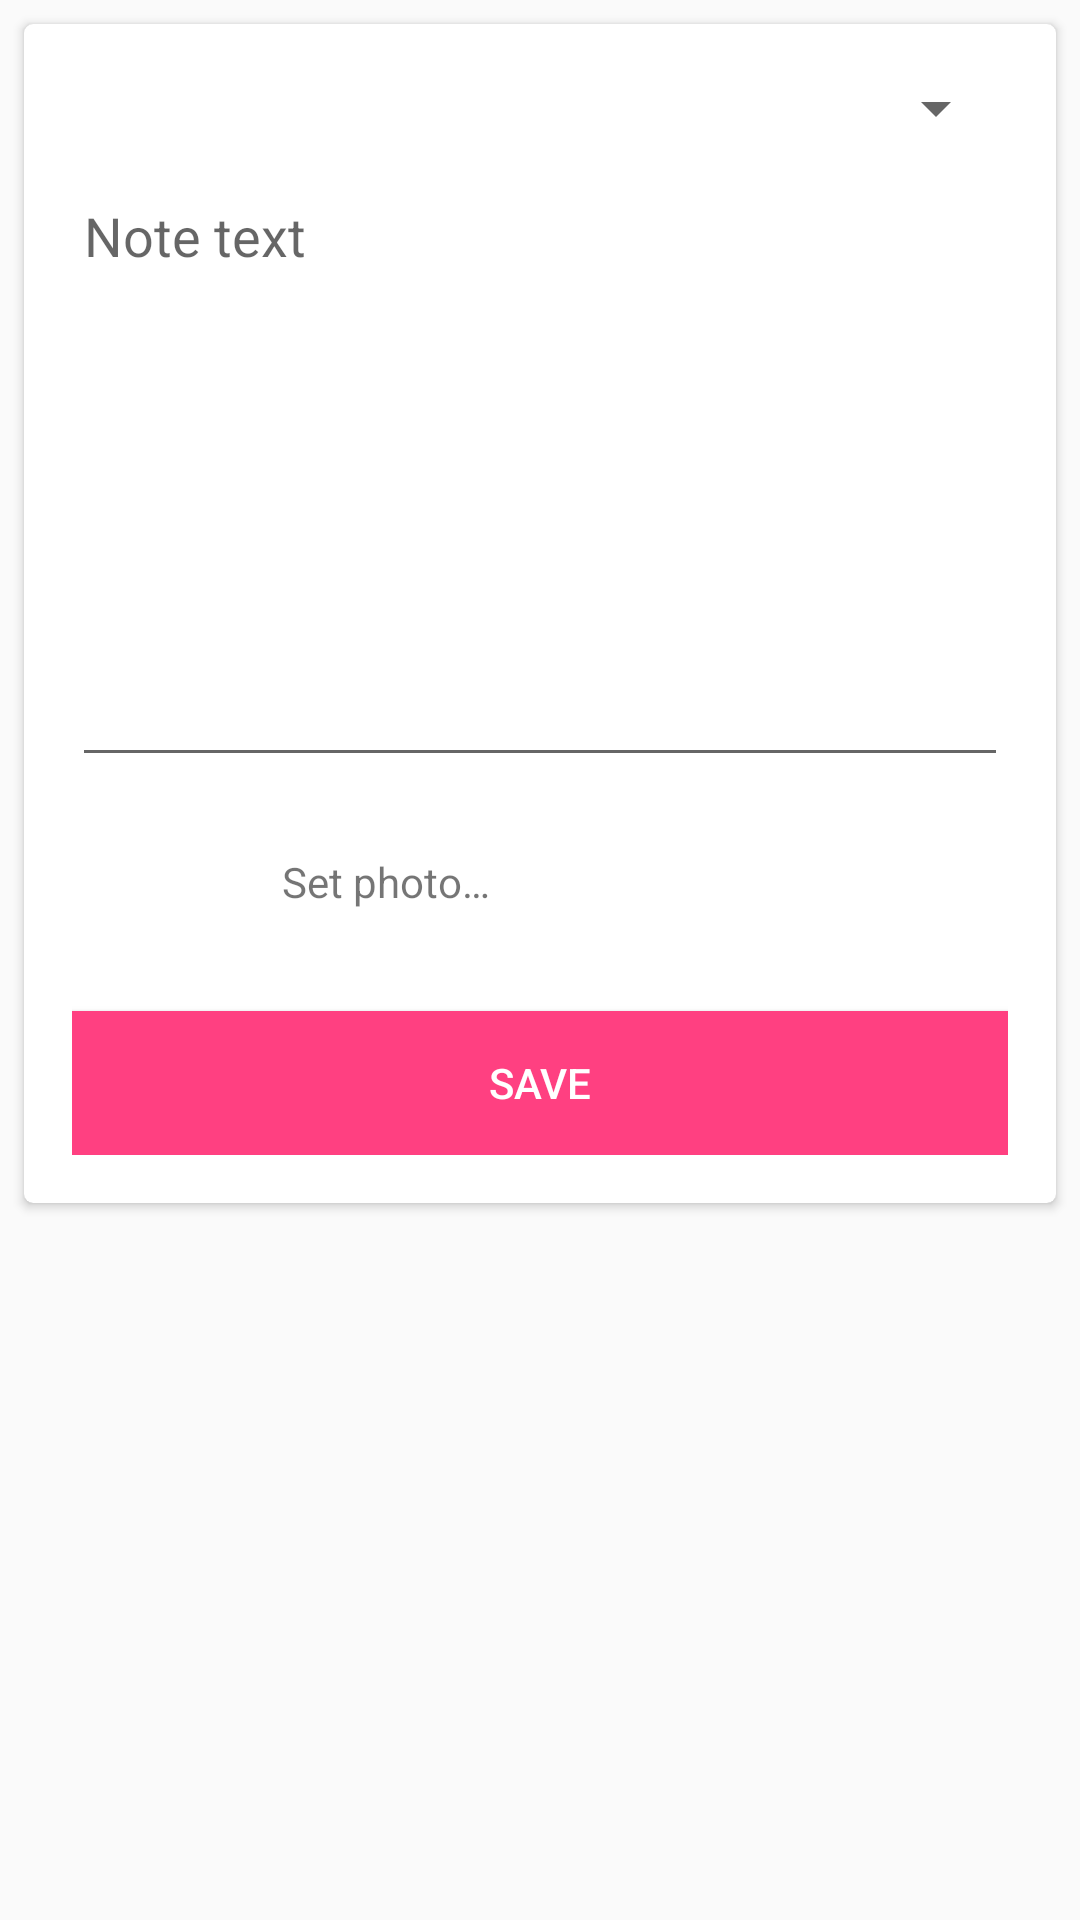

Write the Android layout XML for this screen, with the resource values it uses.
<!-- AndroidManifest.xml: application theme AppTheme -->
<!-- res/layout/activity_note.xml -->
<?xml version="1.0" encoding="utf-8"?>
<ScrollView
    xmlns:android="http://schemas.android.com/apk/res/android"
    xmlns:app="http://schemas.android.com/apk/res-auto"
    xmlns:tools="http://schemas.android.com/tools"
    android:layout_width="match_parent"
    android:layout_height="match_parent"
    tools:context="com.margarita.voicenotes.ui.activities.NoteActivity">

    <android.support.v7.widget.CardView
        android:layout_width="match_parent"
        android:layout_height="wrap_content"
        android:layout_margin="@dimen/margin8"
        app:cardCornerRadius="@dimen/margin3">

        <LinearLayout
            android:layout_width="match_parent"
            android:layout_height="match_parent"
            android:orientation="vertical"
            android:padding="@dimen/margin16">

            <ImageButton
                android:id="@+id/imgBtnSpeak"
                android:layout_width="@dimen/mic_icon_size"
                android:layout_height="@dimen/mic_icon_size"
                android:layout_gravity="center"
                android:adjustViewBounds="false"
                android:background="?android:attr/selectableItemBackground"
                android:contentDescription="@string/speak"
                android:cropToPadding="false"
                android:scaleType="fitCenter"
                android:tint="@color/colorAccent"
                app:srcCompat="@drawable/ic_mic_white_24dp" />

            <Spinner
                android:id="@+id/spinnerCategory"
                android:layout_width="match_parent"
                android:layout_height="wrap_content" />

            <android.support.design.widget.TextInputLayout
                android:id="@+id/textInputLayout"
                android:layout_width="match_parent"
                android:layout_height="wrap_content"
                android:minHeight="@dimen/edit_text_height">

                <EditText
                    android:id="@+id/etNote"
                    android:gravity="top"
                    android:layout_width="match_parent"
                    android:layout_height="match_parent"
                    android:minHeight="@dimen/edit_text_height"
                    android:hint="@string/note_text" />

            </android.support.design.widget.TextInputLayout>

            <RelativeLayout
                android:id="@+id/layoutPhoto"
                android:layout_width="match_parent"
                android:layout_height="wrap_content"
                android:orientation="horizontal">

                <ImageView
                    android:id="@+id/ivPhoto"
                    android:layout_width="@dimen/photo_size"
                    android:layout_height="@dimen/photo_size"
                    android:contentDescription="@string/photo"
                    app:srcCompat="@mipmap/ic_launcher"/>

                <TextView
                    android:id="@+id/tvPhoto"
                    android:layout_toRightOf="@id/ivPhoto"
                    android:layout_toEndOf="@id/ivPhoto"
                    android:layout_toLeftOf="@id/space"
                    android:layout_toStartOf="@id/space"
                    android:layout_centerVertical="true"
                    android:layout_width="wrap_content"
                    android:layout_height="wrap_content"
                    android:ellipsize="end"
                    android:maxLines="1"
                    android:text="@string/set_photo"/>

                <Space
                    android:id="@+id/space"
                    android:layout_width="@dimen/margin8"
                    android:layout_height="wrap_content"
                    android:layout_toLeftOf="@id/imgBtnPhoto"
                    android:layout_toStartOf="@id/imgBtnPhoto"/>

                <ImageButton
                    android:id="@+id/imgBtnPhoto"
                    android:layout_width="@dimen/mic_icon_size"
                    android:layout_height="@dimen/mic_icon_size"
                    android:layout_toLeftOf="@id/imgBtnChoosePhoto"
                    android:layout_toStartOf="@id/imgBtnChoosePhoto"
                    android:contentDescription="@string/take_a_photo"
                    android:layout_centerVertical="true"
                    android:background="?android:attr/selectableItemBackground"
                    app:srcCompat="@drawable/ic_photo_camera_black_24dp" />

                <ImageButton
                    android:id="@+id/imgBtnChoosePhoto"
                    android:layout_width="@dimen/mic_icon_size"
                    android:layout_height="@dimen/mic_icon_size"
                    android:layout_alignParentRight="true"
                    android:layout_alignParentEnd="true"
                    android:contentDescription="@string/choose_photo"
                    android:layout_centerVertical="true"
                    android:background="?android:attr/selectableItemBackground"
                    app:srcCompat="@drawable/ic_photo_library_black_24dp" />
            </RelativeLayout>

            <Button
                android:id="@+id/btnSave"
                android:layout_width="match_parent"
                android:layout_height="wrap_content"
                android:layout_marginTop="@dimen/margin8"
                android:background="@color/colorAccent"
                android:textColor="@android:color/white"
                android:text="@string/save" />
        </LinearLayout>

    </android.support.v7.widget.CardView>
</ScrollView>
<!-- resources referenced by this layout -->
<resources>
  <color name="colorAccent">#FF4081</color>
  <dimen name="edit_text_height">200dp</dimen>
  <dimen name="margin16">16dp</dimen>
  <dimen name="margin3">3dp</dimen>
  <dimen name="margin8">8dp</dimen>
  <dimen name="photo_size">70dp</dimen>
  <string name="choose_photo">Choose photo from the file system</string>
  <string name="note_text">Note text</string>
  <string name="photo">Photo</string>
  <string name="save">Save</string>
  <string name="set_photo">Set photo…</string>
  <string name="speak">Speak</string>
  <string name="take_a_photo">Take a photo</string>
  <style name="AppTheme" parent="Theme.AppCompat.Light.DarkActionBar">
          
          <item name="colorPrimary">@color/colorPrimary</item>
          <item name="colorPrimaryDark">@color/colorPrimaryDark</item>
          <item name="colorAccent">@color/colorAccent</item>
          <item name="windowActionModeOverlay">true</item>
          <item name="actionModeStyle">@style/AppTheme.ActionModeTheme</item>
      </style>
  <color name="colorPrimary">#3F51B5</color>
  <color name="colorPrimaryDark">#303F9F</color>
  <style name="AppTheme.ActionModeTheme" parent="@style/Widget.AppCompat.ActionMode">
          <item name="background">@color/colorPrimary</item>
      </style>
</resources>
